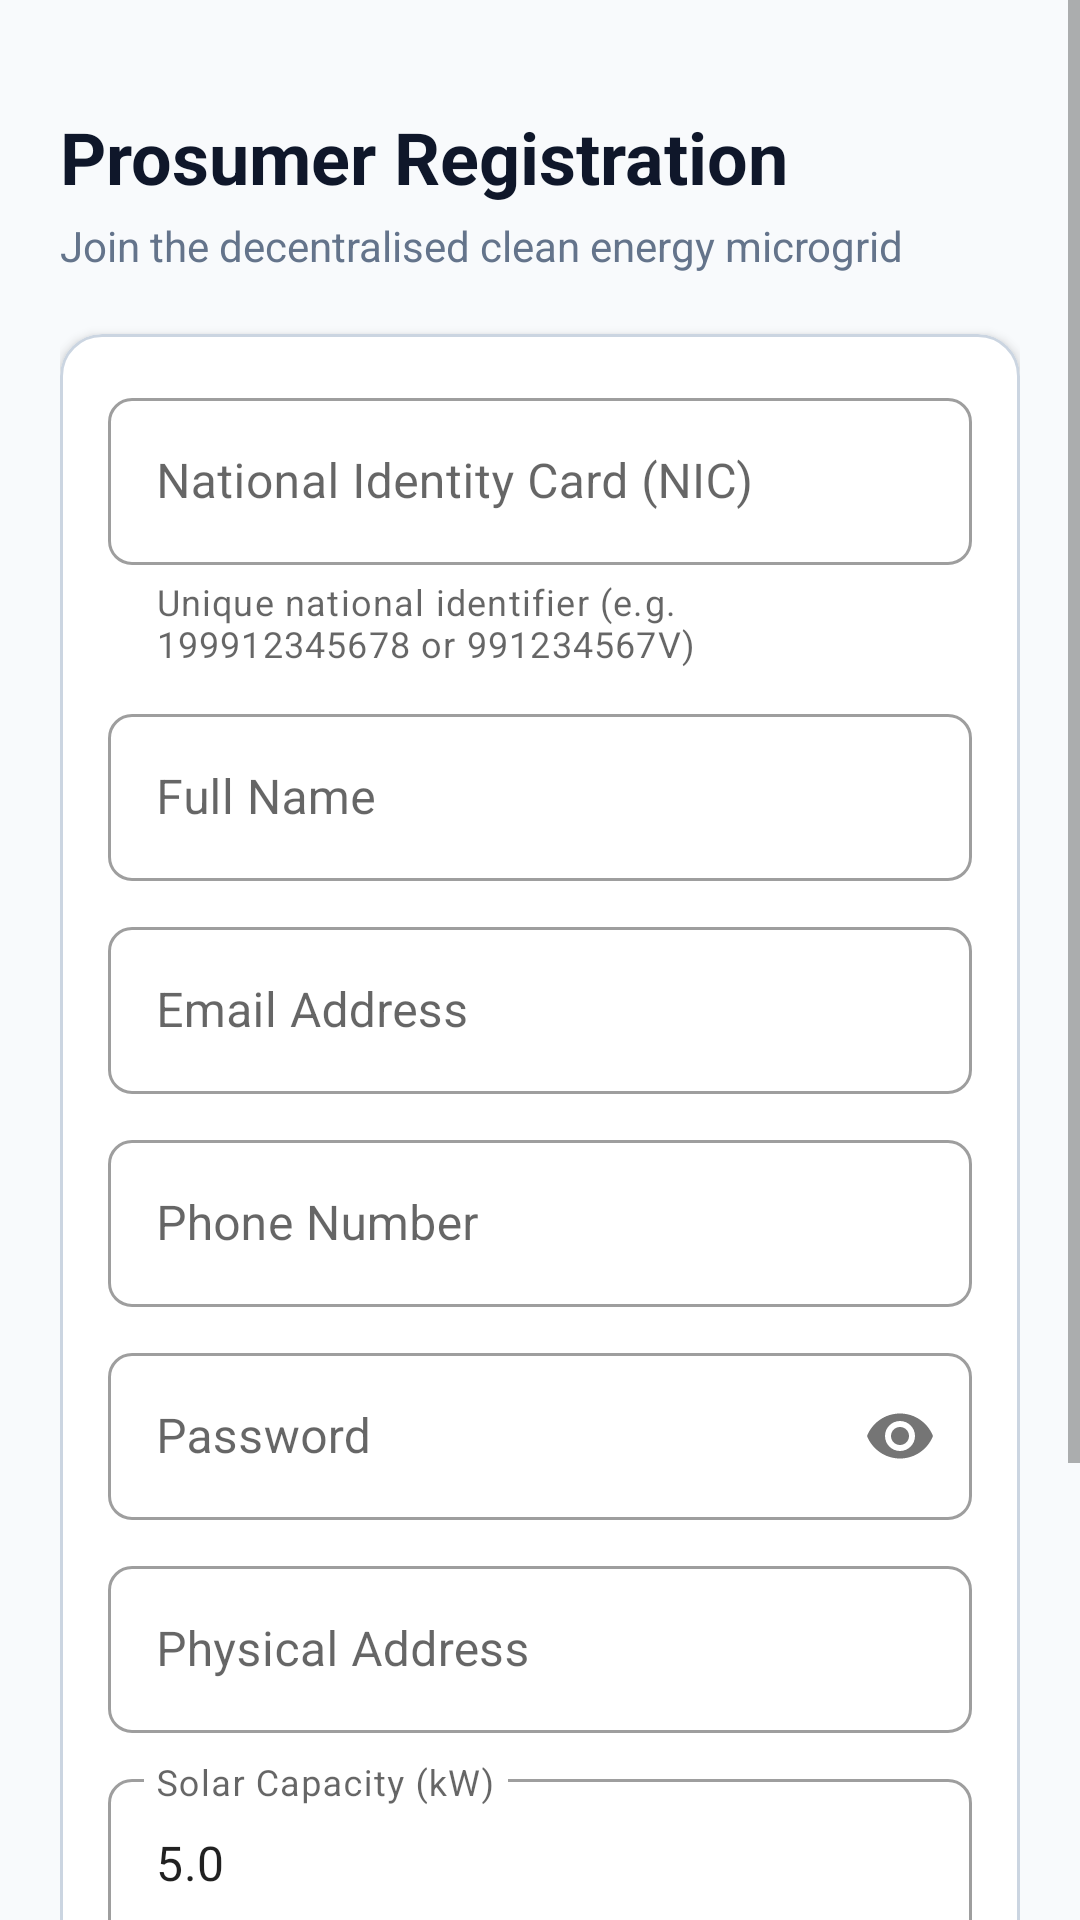

Android layout source for this screen:
<!-- AndroidManifest.xml: application theme Theme.SolariX -->
<!-- res/layout/activity_register.xml -->
<?xml version="1.0" encoding="utf-8"?>
<ScrollView xmlns:android="http://schemas.android.com/apk/res/android"
    xmlns:app="http://schemas.android.com/apk/res-auto"
    xmlns:tools="http://schemas.android.com/tools"
    android:layout_width="match_parent"
    android:layout_height="match_parent"
    android:background="@color/background_light"
    android:fillViewport="true">

    <androidx.constraintlayout.widget.ConstraintLayout
        android:layout_width="match_parent"
        android:layout_height="wrap_content"
        android:padding="20dp">

        <TextView
            android:id="@+id/tvRegisterHeader"
            android:layout_width="wrap_content"
            android:layout_height="wrap_content"
            android:layout_marginTop="16dp"
            android:text="@string/title_register"
            android:textColor="@color/text_primary"
            android:textSize="24sp"
            android:textStyle="bold"
            app:layout_constraintStart_toStartOf="parent"
            app:layout_constraintTop_toTopOf="parent" />

        <TextView
            android:id="@+id/tvRegisterSubheader"
            android:layout_width="wrap_content"
            android:layout_height="wrap_content"
            android:layout_marginTop="4dp"
            android:text="@string/subtitle_register"
            android:textColor="@color/text_secondary"
            android:textSize="14sp"
            app:layout_constraintStart_toStartOf="parent"
            app:layout_constraintTop_toBottomOf="@id/tvRegisterHeader" />

        <com.google.android.material.card.MaterialCardView
            android:id="@+id/cardRegisterForm"
            style="@style/Widget.SolariX.Card"
            android:layout_width="0dp"
            android:layout_height="wrap_content"
            android:layout_marginTop="20dp"
            app:layout_constraintEnd_toEndOf="parent"
            app:layout_constraintStart_toStartOf="parent"
            app:layout_constraintTop_toBottomOf="@id/tvRegisterSubheader">

            <LinearLayout
                android:layout_width="match_parent"
                android:layout_height="wrap_content"
                android:orientation="vertical"
                android:padding="16dp">

                
                <com.google.android.material.textfield.TextInputLayout
                    android:id="@+id/tilNic"
                    style="@style/Widget.MaterialComponents.TextInputLayout.OutlinedBox"
                    android:layout_width="match_parent"
                    android:layout_height="wrap_content"
                    android:hint="@string/hint_nic"
                    app:boxCornerRadiusBottomEnd="8dp"
                    app:boxCornerRadiusBottomStart="8dp"
                    app:boxCornerRadiusTopEnd="8dp"
                    app:boxCornerRadiusTopStart="8dp"
                    app:helperText="Unique national identifier (e.g. 199912345678 or 991234567V)">

                    <com.google.android.material.textfield.TextInputEditText
                        android:id="@+id/etNic"
                        android:layout_width="match_parent"
                        android:layout_height="wrap_content"
                        android:inputType="textCapCharacters"
                        android:maxLines="1" />
                </com.google.android.material.textfield.TextInputLayout>

                
                <com.google.android.material.textfield.TextInputLayout
                    android:id="@+id/tilFullName"
                    style="@style/Widget.MaterialComponents.TextInputLayout.OutlinedBox"
                    android:layout_width="match_parent"
                    android:layout_height="wrap_content"
                    android:layout_marginTop="10dp"
                    android:hint="@string/hint_full_name"
                    app:boxCornerRadiusBottomEnd="8dp"
                    app:boxCornerRadiusBottomStart="8dp"
                    app:boxCornerRadiusTopEnd="8dp"
                    app:boxCornerRadiusTopStart="8dp">

                    <com.google.android.material.textfield.TextInputEditText
                        android:id="@+id/etFullName"
                        android:layout_width="match_parent"
                        android:layout_height="wrap_content"
                        android:inputType="textPersonName"
                        android:maxLines="1" />
                </com.google.android.material.textfield.TextInputLayout>

                
                <com.google.android.material.textfield.TextInputLayout
                    android:id="@+id/tilEmail"
                    style="@style/Widget.MaterialComponents.TextInputLayout.OutlinedBox"
                    android:layout_width="match_parent"
                    android:layout_height="wrap_content"
                    android:layout_marginTop="10dp"
                    android:hint="@string/hint_email"
                    app:boxCornerRadiusBottomEnd="8dp"
                    app:boxCornerRadiusBottomStart="8dp"
                    app:boxCornerRadiusTopEnd="8dp"
                    app:boxCornerRadiusTopStart="8dp">

                    <com.google.android.material.textfield.TextInputEditText
                        android:id="@+id/etEmail"
                        android:layout_width="match_parent"
                        android:layout_height="wrap_content"
                        android:inputType="textEmailAddress"
                        android:maxLines="1" />
                </com.google.android.material.textfield.TextInputLayout>

                
                <com.google.android.material.textfield.TextInputLayout
                    android:id="@+id/tilPhone"
                    style="@style/Widget.MaterialComponents.TextInputLayout.OutlinedBox"
                    android:layout_width="match_parent"
                    android:layout_height="wrap_content"
                    android:layout_marginTop="10dp"
                    android:hint="@string/hint_phone"
                    app:boxCornerRadiusBottomEnd="8dp"
                    app:boxCornerRadiusBottomStart="8dp"
                    app:boxCornerRadiusTopEnd="8dp"
                    app:boxCornerRadiusTopStart="8dp">

                    <com.google.android.material.textfield.TextInputEditText
                        android:id="@+id/etPhone"
                        android:layout_width="match_parent"
                        android:layout_height="wrap_content"
                        android:inputType="phone"
                        android:maxLines="1" />
                </com.google.android.material.textfield.TextInputLayout>

                
                <com.google.android.material.textfield.TextInputLayout
                    android:id="@+id/tilPassword"
                    style="@style/Widget.MaterialComponents.TextInputLayout.OutlinedBox"
                    android:layout_width="match_parent"
                    android:layout_height="wrap_content"
                    android:layout_marginTop="10dp"
                    android:hint="@string/hint_password"
                    app:boxCornerRadiusBottomEnd="8dp"
                    app:boxCornerRadiusBottomStart="8dp"
                    app:boxCornerRadiusTopEnd="8dp"
                    app:boxCornerRadiusTopStart="8dp"
                    app:passwordToggleEnabled="true">

                    <com.google.android.material.textfield.TextInputEditText
                        android:id="@+id/etPassword"
                        android:layout_width="match_parent"
                        android:layout_height="wrap_content"
                        android:inputType="textPassword"
                        android:maxLines="1" />
                </com.google.android.material.textfield.TextInputLayout>

                
                <com.google.android.material.textfield.TextInputLayout
                    android:id="@+id/tilAddress"
                    style="@style/Widget.MaterialComponents.TextInputLayout.OutlinedBox"
                    android:layout_width="match_parent"
                    android:layout_height="wrap_content"
                    android:layout_marginTop="10dp"
                    android:hint="@string/hint_address"
                    app:boxCornerRadiusBottomEnd="8dp"
                    app:boxCornerRadiusBottomStart="8dp"
                    app:boxCornerRadiusTopEnd="8dp"
                    app:boxCornerRadiusTopStart="8dp">

                    <com.google.android.material.textfield.TextInputEditText
                        android:id="@+id/etAddress"
                        android:layout_width="match_parent"
                        android:layout_height="wrap_content"
                        android:inputType="textPostalAddress"
                        android:maxLines="2" />
                </com.google.android.material.textfield.TextInputLayout>

                
                <com.google.android.material.textfield.TextInputLayout
                    android:id="@+id/tilCapacity"
                    style="@style/Widget.MaterialComponents.TextInputLayout.OutlinedBox"
                    android:layout_width="match_parent"
                    android:layout_height="wrap_content"
                    android:layout_marginTop="10dp"
                    android:hint="@string/hint_capacity"
                    app:boxCornerRadiusBottomEnd="8dp"
                    app:boxCornerRadiusBottomStart="8dp"
                    app:boxCornerRadiusTopEnd="8dp"
                    app:boxCornerRadiusTopStart="8dp">

                    <com.google.android.material.textfield.TextInputEditText
                        android:id="@+id/etCapacity"
                        android:layout_width="match_parent"
                        android:layout_height="wrap_content"
                        android:inputType="numberDecimal"
                        android:text="5.0" />
                </com.google.android.material.textfield.TextInputLayout>

                
                <com.google.android.material.button.MaterialButton
                    android:id="@+id/btnRegister"
                    style="@style/Widget.SolariX.Button.Primary"
                    android:layout_width="match_parent"
                    android:layout_height="wrap_content"
                    android:layout_marginTop="20dp"
                    android:text="@string/register" />

                
                <ProgressBar
                    android:id="@+id/progressBar"
                    android:layout_width="wrap_content"
                    android:layout_height="wrap_content"
                    android:layout_gravity="center"
                    android:layout_marginTop="12dp"
                    android:indeterminateTint="@color/primary"
                    android:visibility="gone" />

            </LinearLayout>
        </com.google.android.material.card.MaterialCardView>

        
        <TextView
            android:id="@+id/tvBackToLogin"
            android:layout_width="wrap_content"
            android:layout_height="wrap_content"
            android:layout_marginTop="16dp"
            android:layout_marginBottom="24dp"
            android:padding="8dp"
            android:text="Already registered? Sign In"
            android:textColor="@color/primary"
            android:textSize="14sp"
            android:textStyle="bold"
            app:layout_constraintBottom_toBottomOf="parent"
            app:layout_constraintEnd_toEndOf="parent"
            app:layout_constraintStart_toStartOf="parent"
            app:layout_constraintTop_toBottomOf="@id/cardRegisterForm" />

    </androidx.constraintlayout.widget.ConstraintLayout>
</ScrollView>
<!-- resources referenced by this layout -->
<resources>
  <color name="background_light">#F8FAFC</color>
  <color name="primary">#D97706</color>
  <color name="text_primary">#0F172A</color>
  <color name="text_secondary">#64748B</color>
  <string name="hint_address">Physical Address</string>
  <string name="hint_capacity">Solar Capacity (kW)</string>
  <string name="hint_email">Email Address</string>
  <string name="hint_full_name">Full Name</string>
  <string name="hint_nic">National Identity Card (NIC)</string>
  <string name="hint_password">Password</string>
  <string name="hint_phone">Phone Number</string>
  <string name="register">Register</string>
  <string name="subtitle_register">Join the decentralised clean energy microgrid</string>
  <string name="title_register">Prosumer Registration</string>
  <style name="Widget.SolariX.Button.Primary" parent="Widget.MaterialComponents.Button">
          <item name="cornerRadius">10dp</item>
          <item name="android:textColor">@color/text_on_primary</item>
          <item name="backgroundTint">@color/primary</item>
          <item name="android:paddingTop">14dp</item>
          <item name="android:paddingBottom">14dp</item>
          <item name="android:textAllCaps">false</item>
          <item name="android:textSize">15sp</item>
      </style>
  <style name="Widget.SolariX.Card" parent="Widget.MaterialComponents.CardView">
          <item name="cardCornerRadius">14dp</item>
          <item name="cardElevation">2dp</item>
          <item name="cardBackgroundColor">@color/surface_light</item>
          <item name="strokeColor">@color/card_stroke</item>
          <item name="strokeWidth">1dp</item>
      </style>
  <style name="Theme.SolariX" parent="Theme.MaterialComponents.DayNight.NoActionBar">
          <item name="colorPrimary">@color/primary</item>
          <item name="colorPrimaryVariant">@color/primary_variant</item>
          <item name="colorOnPrimary">@color/text_on_primary</item>
          <item name="colorSecondary">@color/secondary</item>
          <item name="colorSecondaryVariant">@color/secondary_variant</item>
          <item name="colorOnSecondary">@color/white</item>
          <item name="android:statusBarColor">@color/background_dark</item>
          <item name="android:windowLightStatusBar">false</item>
          <item name="android:colorBackground">@color/background_light</item>
      </style>
  <color name="text_on_primary">#FFFFFF</color>
  <color name="surface_light">#FFFFFF</color>
  <color name="card_stroke">#CBD5E1</color>
  <color name="primary_variant">#B45309</color>
  <color name="secondary">#0D9488</color>
  <color name="secondary_variant">#0F766E</color>
  <color name="white">#FFFFFF</color>
  <color name="background_dark">#0F172A</color>
</resources>
